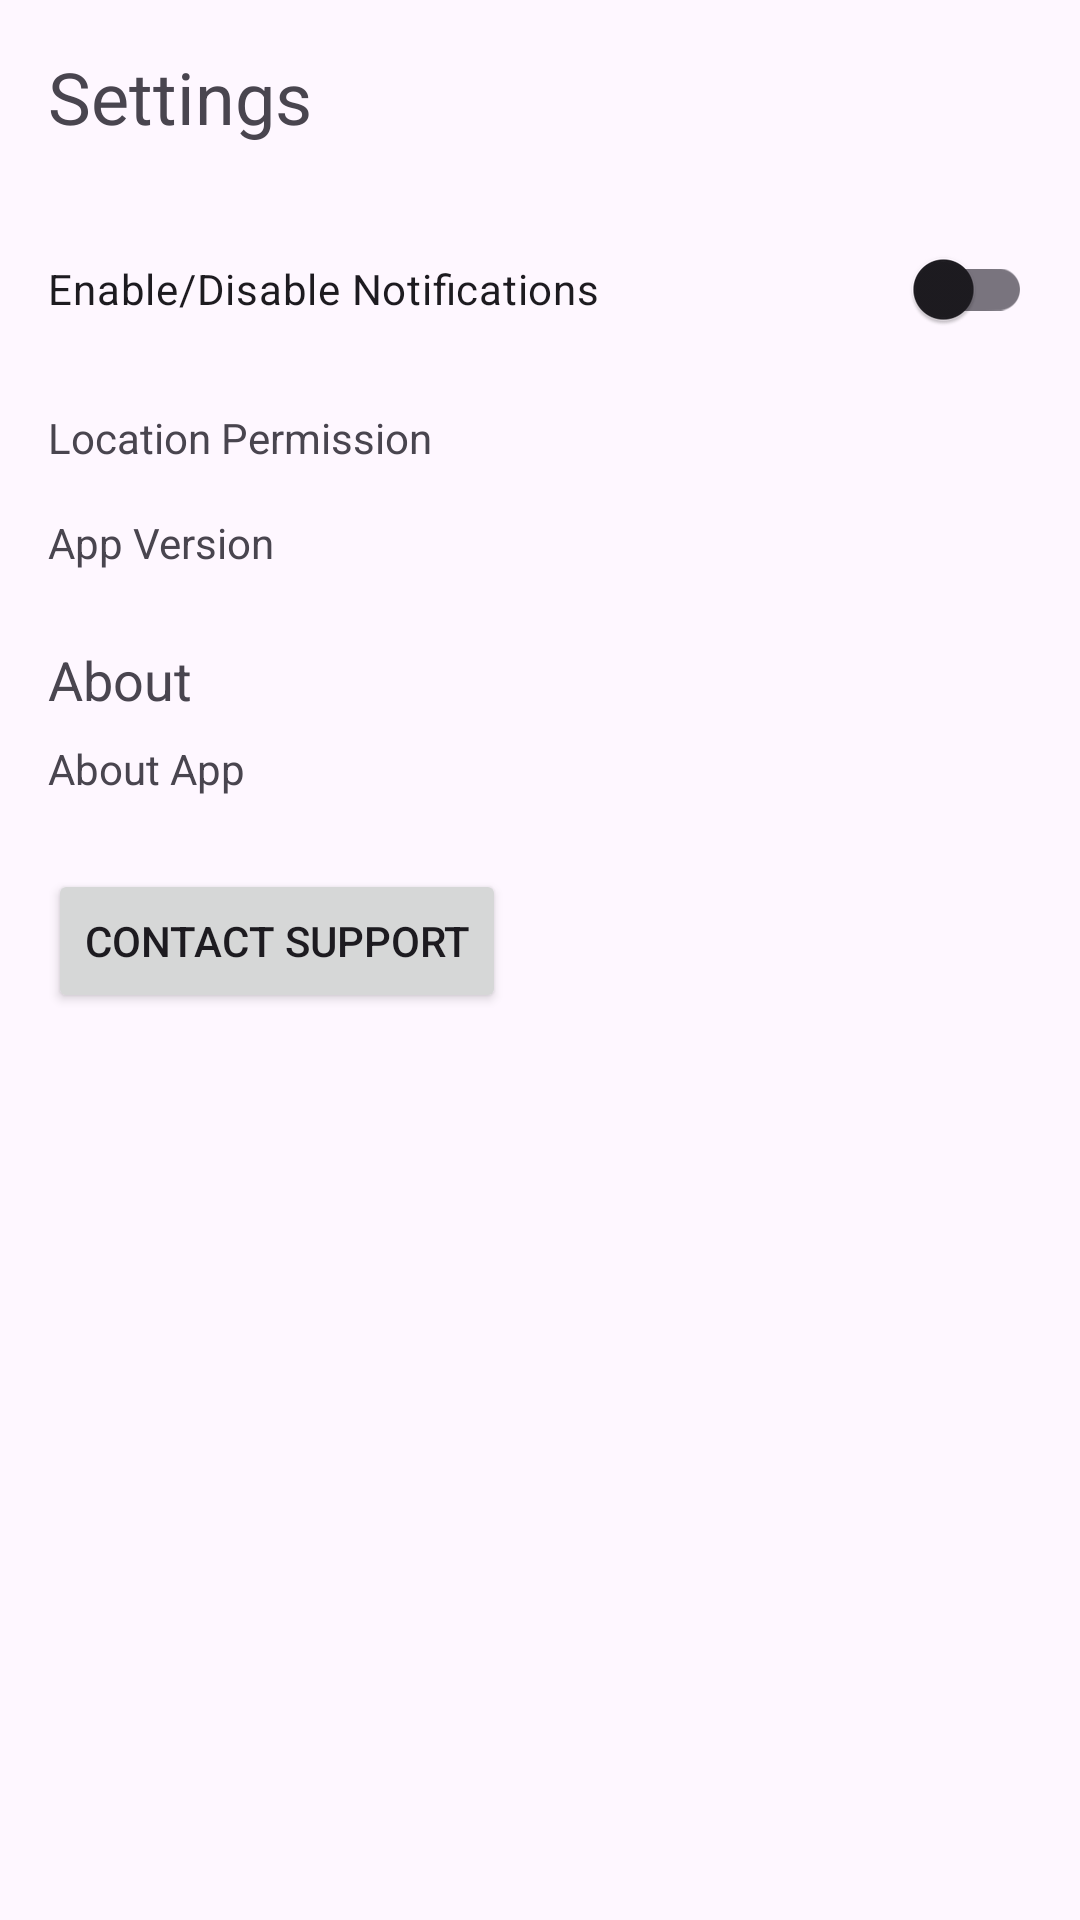

Layout XML and referenced resources for this Android screen:
<!-- AndroidManifest.xml: application theme Theme.RefreshMe.Unified -->
<!-- res/layout/fragment_settings.xml -->
<?xml version="1.0" encoding="utf-8"?>
<LinearLayout xmlns:android="http://schemas.android.com/apk/res/android"
    xmlns:app="http://schemas.android.com/apk/res-auto"
    xmlns:tools="http://schemas.android.com/tools"
    android:layout_width="match_parent"
    android:layout_height="match_parent"
    android:orientation="vertical"
    android:padding="16dp"
    tools:context=".SettingsFragment">

    <TextView
        android:id="@+id/settings_title"
        android:layout_width="wrap_content"
        android:layout_height="wrap_content"
        android:text="@string/settings"
        android:textSize="24sp"
        android:layout_marginBottom="24dp"/>

    <com.google.android.material.switchmaterial.SwitchMaterial
        android:id="@+id/notifications_toggle"
        android:layout_width="match_parent"
        android:layout_height="wrap_content"
        android:text="@string/enable_disable_notifications" />

    <TextView
        android:id="@+id/location_permission_status"
        android:layout_width="wrap_content"
        android:layout_height="wrap_content"
        android:layout_marginTop="16dp"
        android:text="@string/location_permission" />

    <TextView
        android:id="@+id/app_version_display"
        android:layout_width="wrap_content"
        android:layout_height="wrap_content"
        android:layout_marginTop="16dp"
        android:text="@string/app_version" />

    <TextView
        android:id="@+id/about_section_title"
        android:layout_width="wrap_content"
        android:layout_height="wrap_content"
        android:layout_marginTop="24dp"
        android:text="@string/about"
        android:textSize="18sp" />

    <TextView
        android:id="@+id/about_section_description"
        android:layout_width="wrap_content"
        android:layout_height="wrap_content"
        android:layout_marginTop="8dp"
        android:text="@string/about_app_description" />

    <Button
        android:id="@+id/contact_support_button"
        android:layout_width="wrap_content"
        android:layout_height="wrap_content"
        android:layout_marginTop="24dp"
        android:text="@string/contact_support" />

</LinearLayout>
<!-- resources referenced by this layout -->
<resources>
  <string name="about">About</string>
  <string name="about_app_description">About App</string>
  <string name="app_version">App Version</string>
  <string name="contact_support">Contact Support</string>
  <string name="enable_disable_notifications">Enable/Disable Notifications</string>
  <string name="location_permission">Location Permission</string>
  <string name="settings">Settings</string>
  <style name="Theme.RefreshMe.Unified" parent="Base.Theme.RefreshMe" />
  <style name="Base.Theme.RefreshMe" parent="Theme.Material3.DayNight.NoActionBar" />
</resources>
